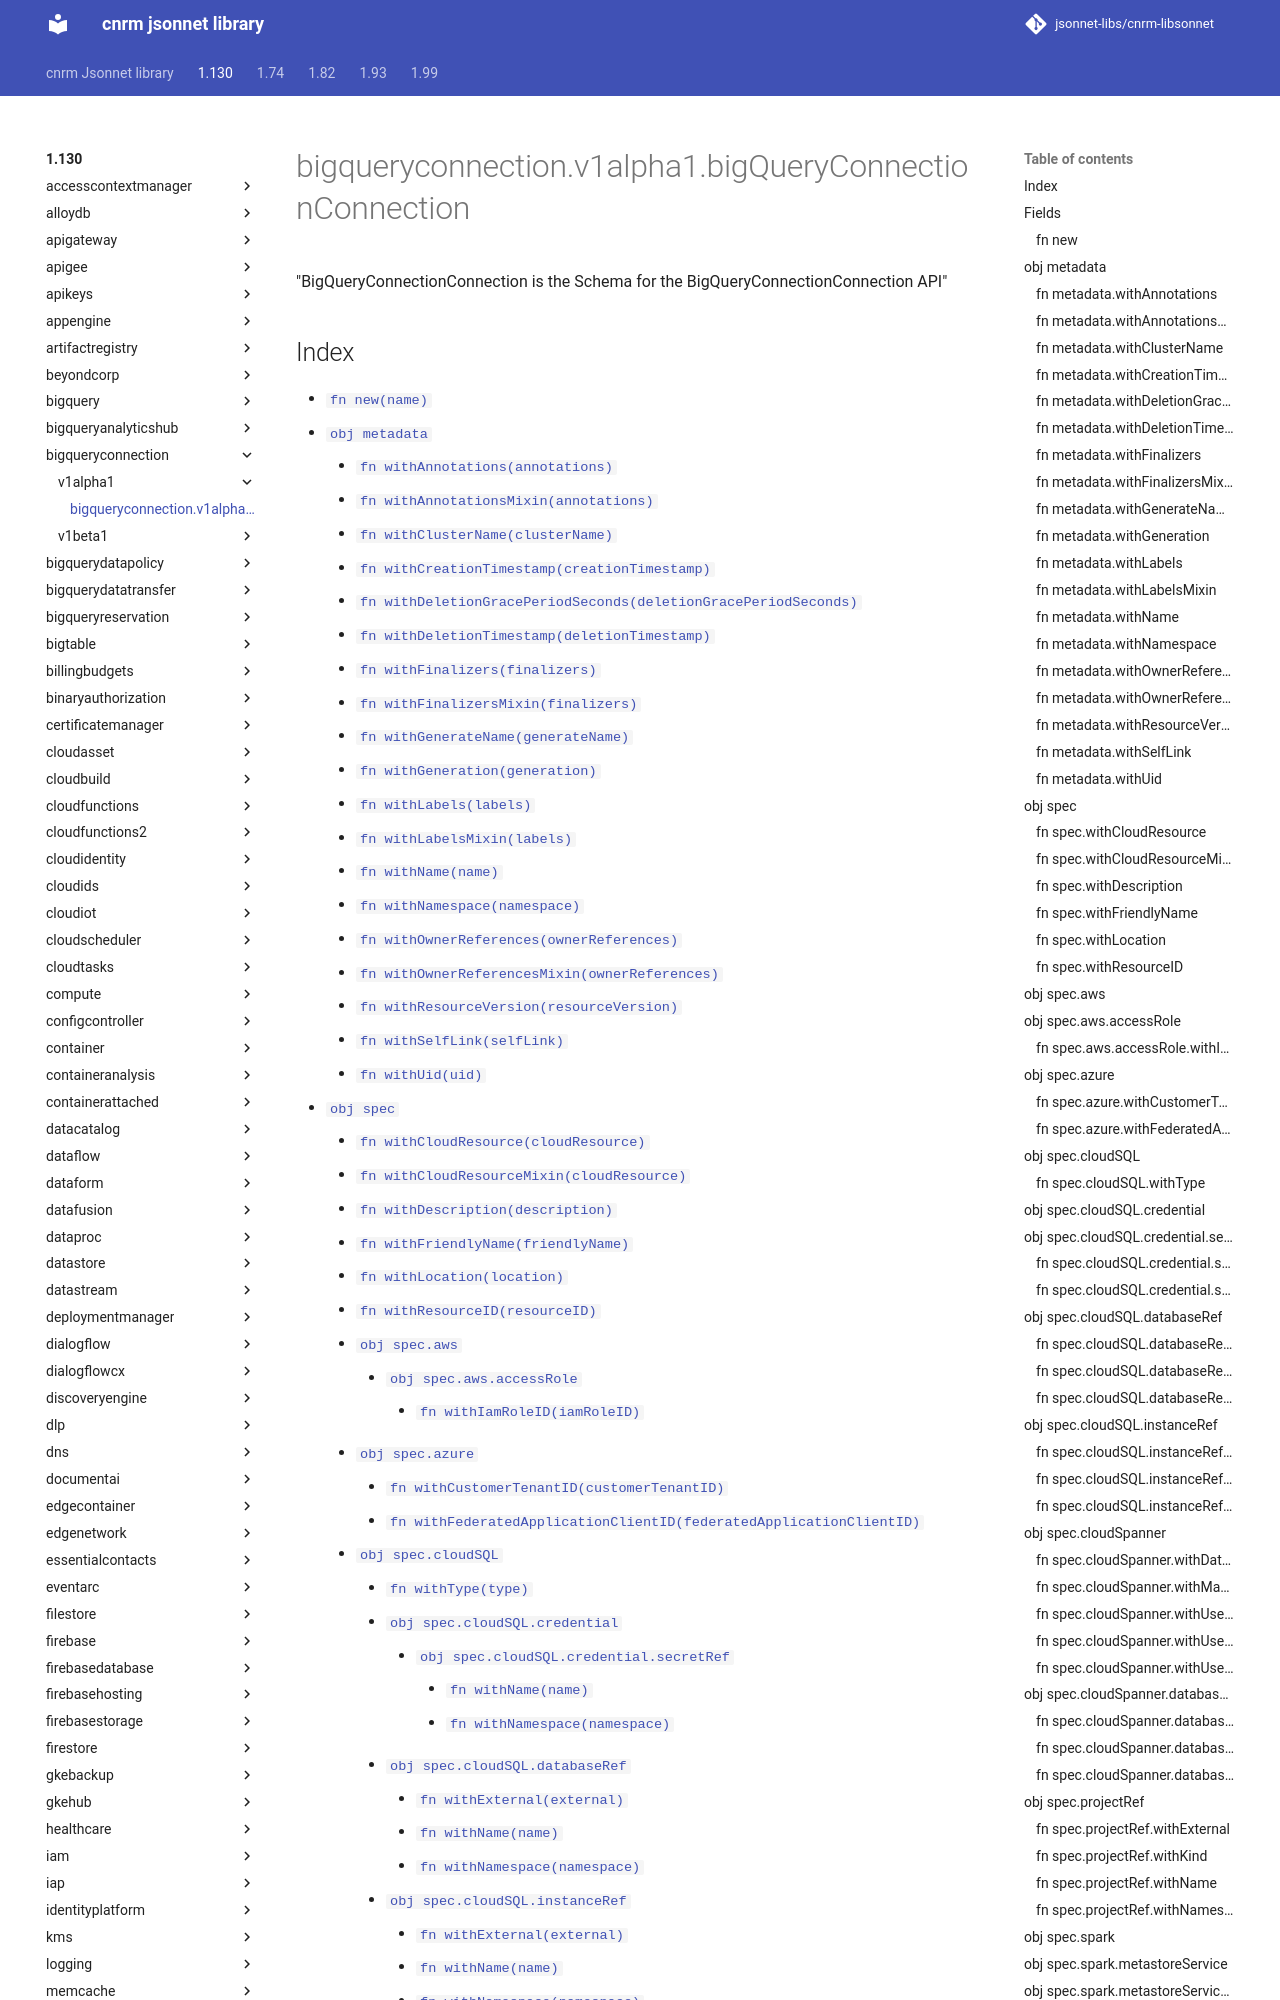

repository: jsonnet-libs/cnrm-libsonnet · page: 1.130/bigqueryconnection/v1alpha1/bigQueryConnectionConnection/index.html · generator: mkdocs

---
permalink: /1.130/bigqueryconnection/v1alpha1/bigQueryConnectionConnection/
---

# bigqueryconnection.v1alpha1.bigQueryConnectionConnection

"BigQueryConnectionConnection is the Schema for the BigQueryConnectionConnection API"
